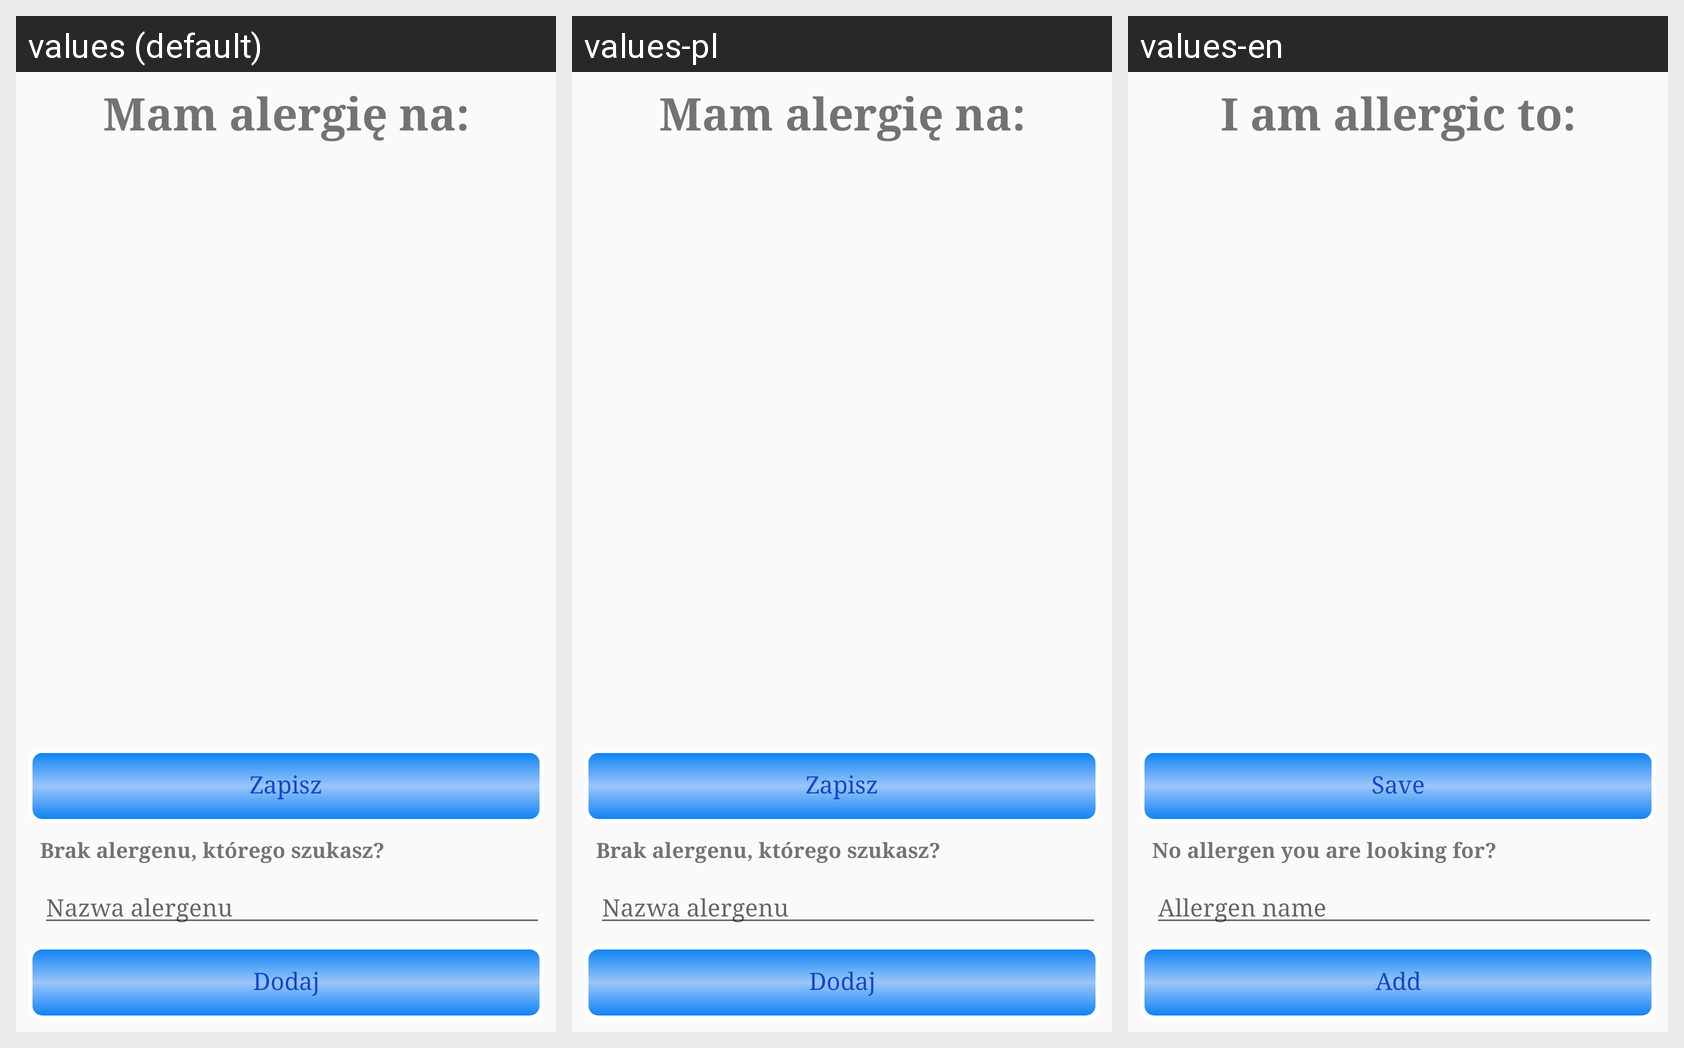

Translations of the strings shown on this Android screen, per locale in the grid:
Android screen res/layout/settings_fragment1.xml rendered under 3 locales, left to right: values (default), values-pl, values-en. Device: Nexus 5 (rendered at 1080×1920; each locale shown at half size, 540×960, under a caption strip naming it); theme AppTheme.
Strings drawn on this screen, with the default value and each locale's value (text and hints the layout hard-codes, and strings that could not be matched under every locale, appear in the picture but are not listed):

my_alergy
  values: Mam alergię na:
  values-pl: Mam alergię na:
  values-en: I am allergic to:

save
  values: Zapisz
  values-pl: Zapisz
  values-en: Save

a_deficiency
  values: Brak alergenu, którego szukasz?
  values-pl: Brak alergenu, którego szukasz?
  values-en: No allergen you are looking for?

a_name
  values: Nazwa alergenu
  values-pl: Nazwa alergenu
  values-en: Allergen name

add
  values: Dodaj
  values-pl: Dodaj
  values-en: Add
